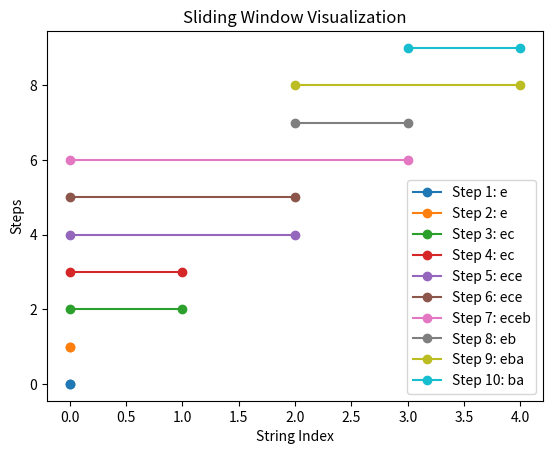

The matplotlib source for this figure:
#Core concept of variable sliding window in Python


# 1 You have a left pointer and a right pointer.

# 2 The right pointer expands the window by moving forward to include more elements.

# 3 The left pointer shrinks the window when a certain condition is violated.

# 4 Throughout, you keep track of the desired property (like max/min sum, substring with certain constraints, etc.).



'''

Here's a basic example where we find the length of the longest 
substring with at most two 
distinct characters using the variable sliding window approach:


'''

def longest_substring_with_k_distinct(s, k):
    # Dictionary to store the frequency of characters in the window
    char_count = {}
    
    left = 0
    max_len = 0

    # Right pointer expands the window
    for right in range(len(s)):
        char = s[right]
        char_count[char] = char_count.get(char, 0) + 1

        # Shrink the window if we have more than k distinct characters
        while len(char_count) > k:
            left_char = s[left]
            char_count[left_char] -= 1
            if char_count[left_char] == 0:
                del char_count[left_char]
            left += 1

        # Update the maximum length of the valid window
        max_len = max(max_len, right - left + 1)

    return max_len

# Example usage:
s = "eceba"
k = 2
print(longest_substring_with_k_distinct(s, k))  # Output: 3 (substring "ece")

'''

Explanation:
The window expands by moving right to include more characters.
Whenever the window has more than k distinct characters, 
the window is shrunk by moving left until it satisfies the condition again.
The goal is to find the maximum valid window size.
This approach ensures an efficient solution with a time complexity of O(n).



'''


'''

Step	left	right	                      Current Window	                char_count	                      Action	                          max_len
1	     0	      0	                             e	                             {'e': 1}	                   Expand window, valid condition	            1
2	     0	      1	                             ec	                             {'e': 1, 'c': 1}              Expand window, valid condition	            2
3	     0	      2	                             ece	                         {'e': 2, 'c': 1}              Expand window, valid condition	            3
4	     0	      3	                             eceb	                         {'e': 2, 'c': 1, 'b': 1}      Shrink window: Too many distinct characters	3
5	     1	      3	                             ceb	                         {'e': 1, 'c': 1, 'b': 1}	   Shrink window: Too many distinct characters	3
6	     2	      3	                             eb	                             {'e': 1, 'b': 1}	           Valid window achieved again	                3
7	     2	      4	                             eba	                         {'e': 1, 'b': 1, 'a': 1}	   Shrink window: Too many distinct characters	3
8	     3	      4                              ba	                             {'b': 1, 'a': 1}	           Valid window achieved again	                3


'''



import matplotlib.pyplot as plt

def visualize_sliding_window(s, k):
    char_count = {}
    left = 0
    max_len = 0
    steps = []

    for right in range(len(s)):
        char = s[right]
        char_count[char] = char_count.get(char, 0) + 1

        # Record current window state before shrinking
        steps.append((left, right, s[left:right + 1]))

        # Shrink the window if it violates the distinct character constraint
        while len(char_count) > k:
            left_char = s[left]
            char_count[left_char] -= 1
            if char_count[left_char] == 0:
                del char_count[left_char]
            left += 1

        # Record after adjustments
        max_len = max(max_len, right - left + 1)
        steps.append((left, right, s[left:right + 1]))

    # Visualizing the sliding window
    for i, (l, r, window) in enumerate(steps):
        print(f"Step {i+1}: Window = '{window}' | Left = {l}, Right = {r}, Max Length = {max_len}")
        plt.plot([l, r], [i, i], marker='o', label=f"Step {i+1}: {window}")

    plt.title("Sliding Window Visualization")
    plt.xlabel("String Index")
    plt.ylabel("Steps")
    plt.legend()
    plt.show()

# Example usage
visualize_sliding_window("eceba", 2)
'''
Notes: Variable Sliding Window with Two Pointers
Right Pointer
Movement: Always moves to the right to expand the window.
Purpose: Includes more elements in the current window to explore potential solutions.
Left Pointer
Movement: Moves towards the right only when the condition is violated (e.g., exceeding k distinct characters).
Purpose: Shrinks the window by removing elements from the left to restore validity.
Behavior: Adjusts dynamically based on the window's validity.
Key Interaction Between the Pointers
The right pointer progresses linearly through the array/string.
The left pointer adjusts its position forward as needed to maintain or restore the window's validity.
Why the Left Pointer Doesn't Move Backward?
In the variable sliding window, the left pointer only moves to the right.
Efficiency: This guarantees a time complexity of O(n),
as each pointer moves through the array at most once.
Backward Movement: Allowing the left pointer to move backward would make the algorithm inefficient, invalidating the linear time complexity.
Clarifying "Two Pointers"
If one pointer moves exclusively to the right (expanding the window) and the other moves both left and right, this deviates from the typical sliding window approach.
In the sliding window approach:
The right pointer expands the window by moving forward.
The left pointer shrinks the window by moving forward, but only when necessary.
This structure ensures efficiency and adheres to the sliding window paradigm.

'''